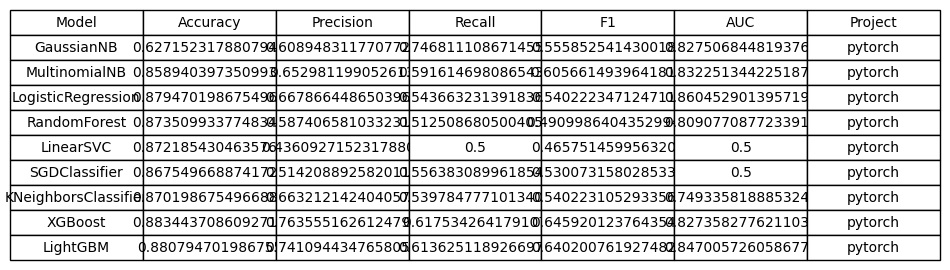

The data file committed next to this chart (first rows):
Model, Accuracy, Precision, Recall, F1, AUC, Project
GaussianNB, 0.6272, 0.6089, 0.7468, 0.5559, 0.8275, pytorch
MultinomialNB, 0.8589, 0.653, 0.5916, 0.6057, 0.8323, pytorch
LogisticRegression, 0.8795, 0.6679, 0.5437, 0.5402, 0.8605, pytorch
RandomForest, 0.8735, 0.5874, 0.5125, 0.491, 0.8091, pytorch
LinearSVC, 0.8722, 0.4361, 0.5, 0.4658, 0.5, pytorch
SGDClassifier, 0.8675, 0.5142, 0.5564, 0.5301, 0.5, pytorch
KNeighborsClassifier, 0.8702, 0.6632, 0.5398, 0.5402, 0.7493, pytorch
XGBoost, 0.8834, 0.7636, 0.6175, 0.6459, 0.8274, pytorch
LightGBM, 0.8808, 0.7411, 0.6136, 0.6402, 0.847, pytorch
